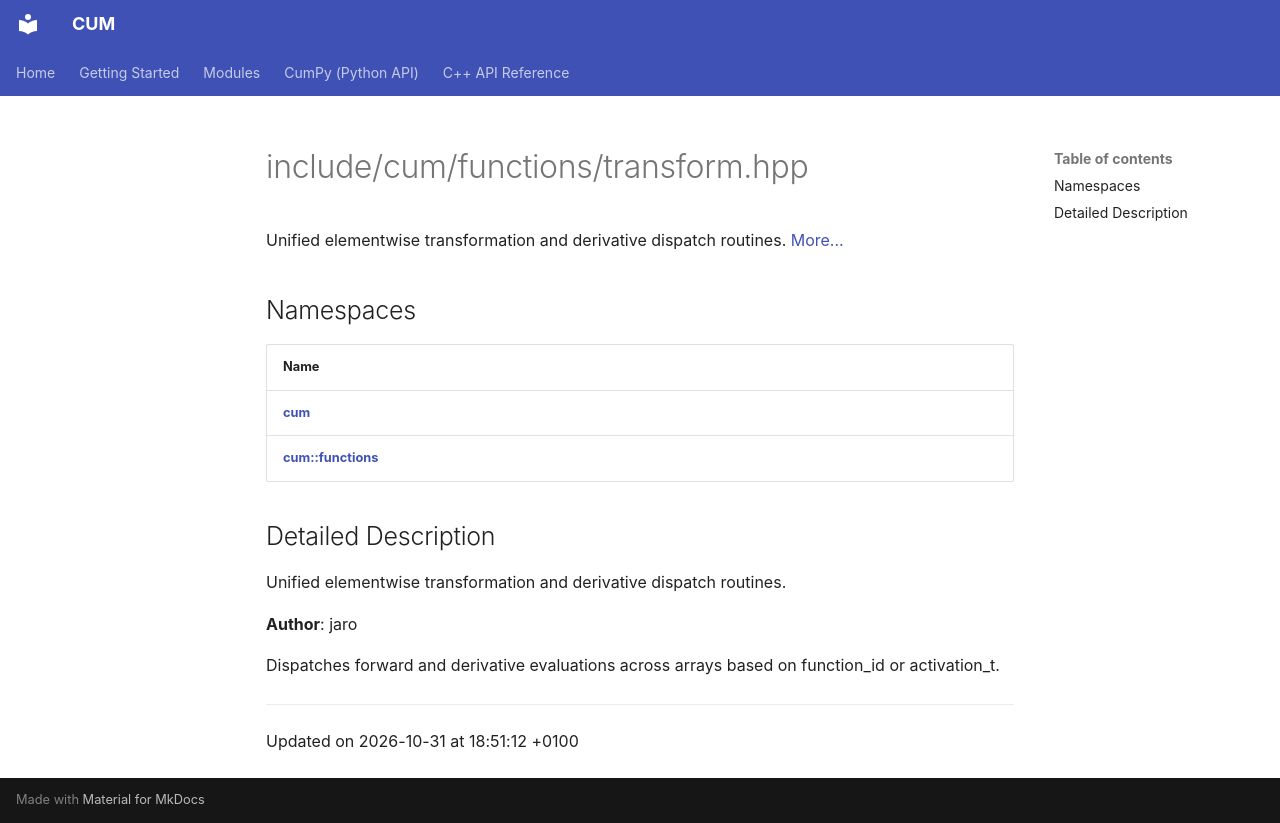

repository: Mosche-Brain/CUM · page: api/Files/transform_8hpp/index.html · generator: mkdocs

---
title: include/cum/functions/transform.hpp
summary: Unified elementwise transformation and derivative dispatch routines. 

---

# include/cum/functions/transform.hpp

Unified elementwise transformation and derivative dispatch routines.  [More...](#detailed-description)

## Namespaces

| Name           |
| -------------- |
| **[cum](/CUM/api/Namespaces/namespacecum/)**  |
| **[cum::functions](/CUM/api/Namespaces/namespacecum_1_1functions/)**  |

## Detailed Description

Unified elementwise transformation and derivative dispatch routines. 

**Author**: jaro


Dispatches forward and derivative evaluations across arrays based on function_id or activation_t. 






-------------------------------

Updated on 2026-10-31 at 18:51:12 +0100
